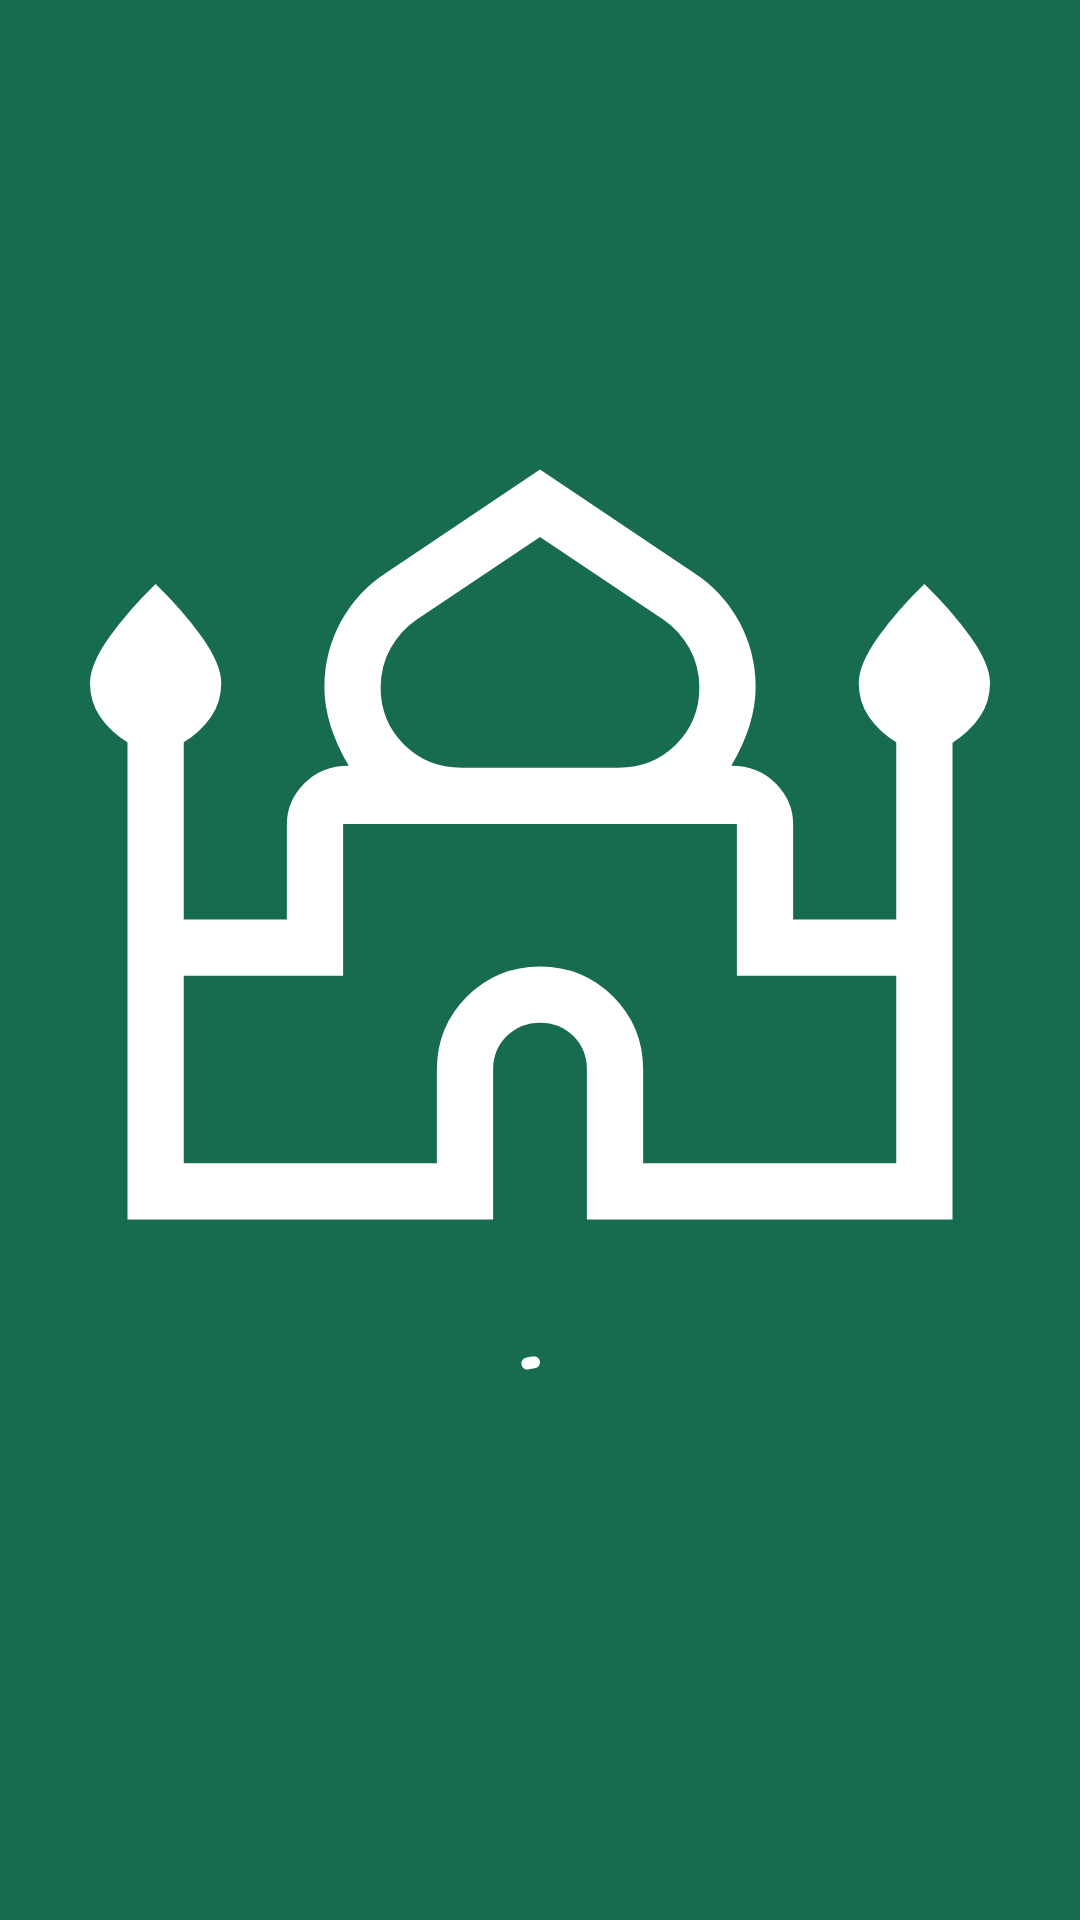

Produce the Android XML layout that renders to this screen, including the resource entries it uses.
<!-- AndroidManifest.xml: application theme Theme.SalahTime -->
<!-- res/layout/activity_splash.xml -->
<?xml version="1.0" encoding="utf-8"?>
<RelativeLayout xmlns:android="http://schemas.android.com/apk/res/android"
    xmlns:app="http://schemas.android.com/apk/res-auto"
    xmlns:tools="http://schemas.android.com/tools"
    android:id="@+id/main"
    android:layout_width="match_parent"
    android:layout_height="match_parent"
    tools:context=".ui.SplashActivity">

    <LinearLayout
        android:layout_width="match_parent"
        android:layout_height="match_parent"
        android:background="@color/primary"
        android:gravity="center"
        android:orientation="vertical">

        <ImageView
            android:layout_width="match_parent"
            android:layout_height="300dp"
            android:layout_gravity="center"
            android:src="@drawable/ic_mosque_white" />

        <Space
            android:layout_width="match_parent"
            android:layout_height="@dimen/spacing_xs" />

        <com.google.android.material.progressindicator.CircularProgressIndicator
            android:layout_width="wrap_content"
            android:layout_height="wrap_content"
            android:layout_gravity="center_horizontal"
            android:indeterminate="true"
            app:indicatorColor="@color/white"
            app:trackThickness="@dimen/spacing_xs" />


    </LinearLayout>

</RelativeLayout>
<!-- resources referenced by this layout -->
<resources>
  <color name="primary">#176B50</color>
  <color name="white">#FFFFFF</color>
  <dimen name="spacing_xs">4dp</dimen>
  <!-- drawable ic_mosque_white (drawable) -->
  <vector xmlns:android="http://schemas.android.com/apk/res/android"
      android:width="48dp"
      android:height="48dp"
      android:viewportWidth="960"
      android:viewportHeight="960"
      android:tint="@color/white">
    <path
        android:fillColor="@color/white"
        android:pathData="M40,840L40,331Q22,320 11,304Q0,288 0,267.87Q0,247.75 20.5,218.87Q41,190 70,162Q99,190 119.5,218.87Q140,247.75 140,267.87Q140,288 129,304Q118,320 100,331L100,520L210,520L210,418Q210,394 228.5,375Q247,356 276,356L276,356Q263,334 256.5,313Q250,292 250,272.38Q250,235 267.5,202.5Q285,170 316,150L480,40L644,150Q675,170 692.5,202.5Q710,235 710,272.38Q710,292 703.5,313Q697,334 684,356L684,356Q713,356 731.5,375Q750,394 750,418L750,520L860,520L860,331Q842,320 831,304Q820,288 820,267.87Q820,247.75 840.5,218.87Q861,190 890,162Q919,190 939.5,218.87Q960,247.75 960,267.87Q960,288 949,304Q938,320 920,331.39L920,840L530,840L530,680Q530,658.75 515.68,644.37Q501.35,630 480.18,630Q459,630 444.5,644.37Q430,658.75 430,680L430,840L40,840ZM396,358L564,358Q600.21,358 625.11,333.25Q650,308.5 650,272.5Q650,250 639.5,231Q629,212 612.21,200.42L480,112L347.79,200.42Q331,212 320.5,231Q310,250 310,272.5Q310,308.5 334.89,333.25Q359.79,358 396,358ZM100,780L370,780L370,680Q370,634.17 402.12,602.08Q434.24,570 480.12,570Q526,570 558,602.08Q590,634.17 590,680L590,780L860,780L860,580L690,580L690,418Q690,418 690,418Q690,418 690,418L270,418Q270,418 270,418Q270,418 270,418L270,580L100,580L100,780ZM480,418L480,418L480,418L480,418Q480,418 480,418Q480,418 480,418L480,418Q480,418 480,418Q480,418 480,418L480,418L480,418L480,418L480,418L480,418Q480,418 480,418Q480,418 480,418Q480,418 480,418Q480,418 480,418L480,418ZM480,358Q480,358 480,358Q480,358 480,358Q480,358 480,358Q480,358 480,358L480,358L480,358Q480,358 480,358Q480,358 480,358Q480,358 480,358Q480,358 480,358ZM480,356L480,356Q480,356 480,356Q480,356 480,356Q480,356 480,356Q480,356 480,356L480,356Q480,356 480,356Q480,356 480,356Q480,356 480,356Q480,356 480,356Z"/>
  </vector>
  <style name="Theme.SalahTime" parent="Base.Theme.SalahTime" />
  <style name="Base.Theme.SalahTime" parent="Theme.Material3.DayNight.NoActionBar">
          
          
      </style>
</resources>
